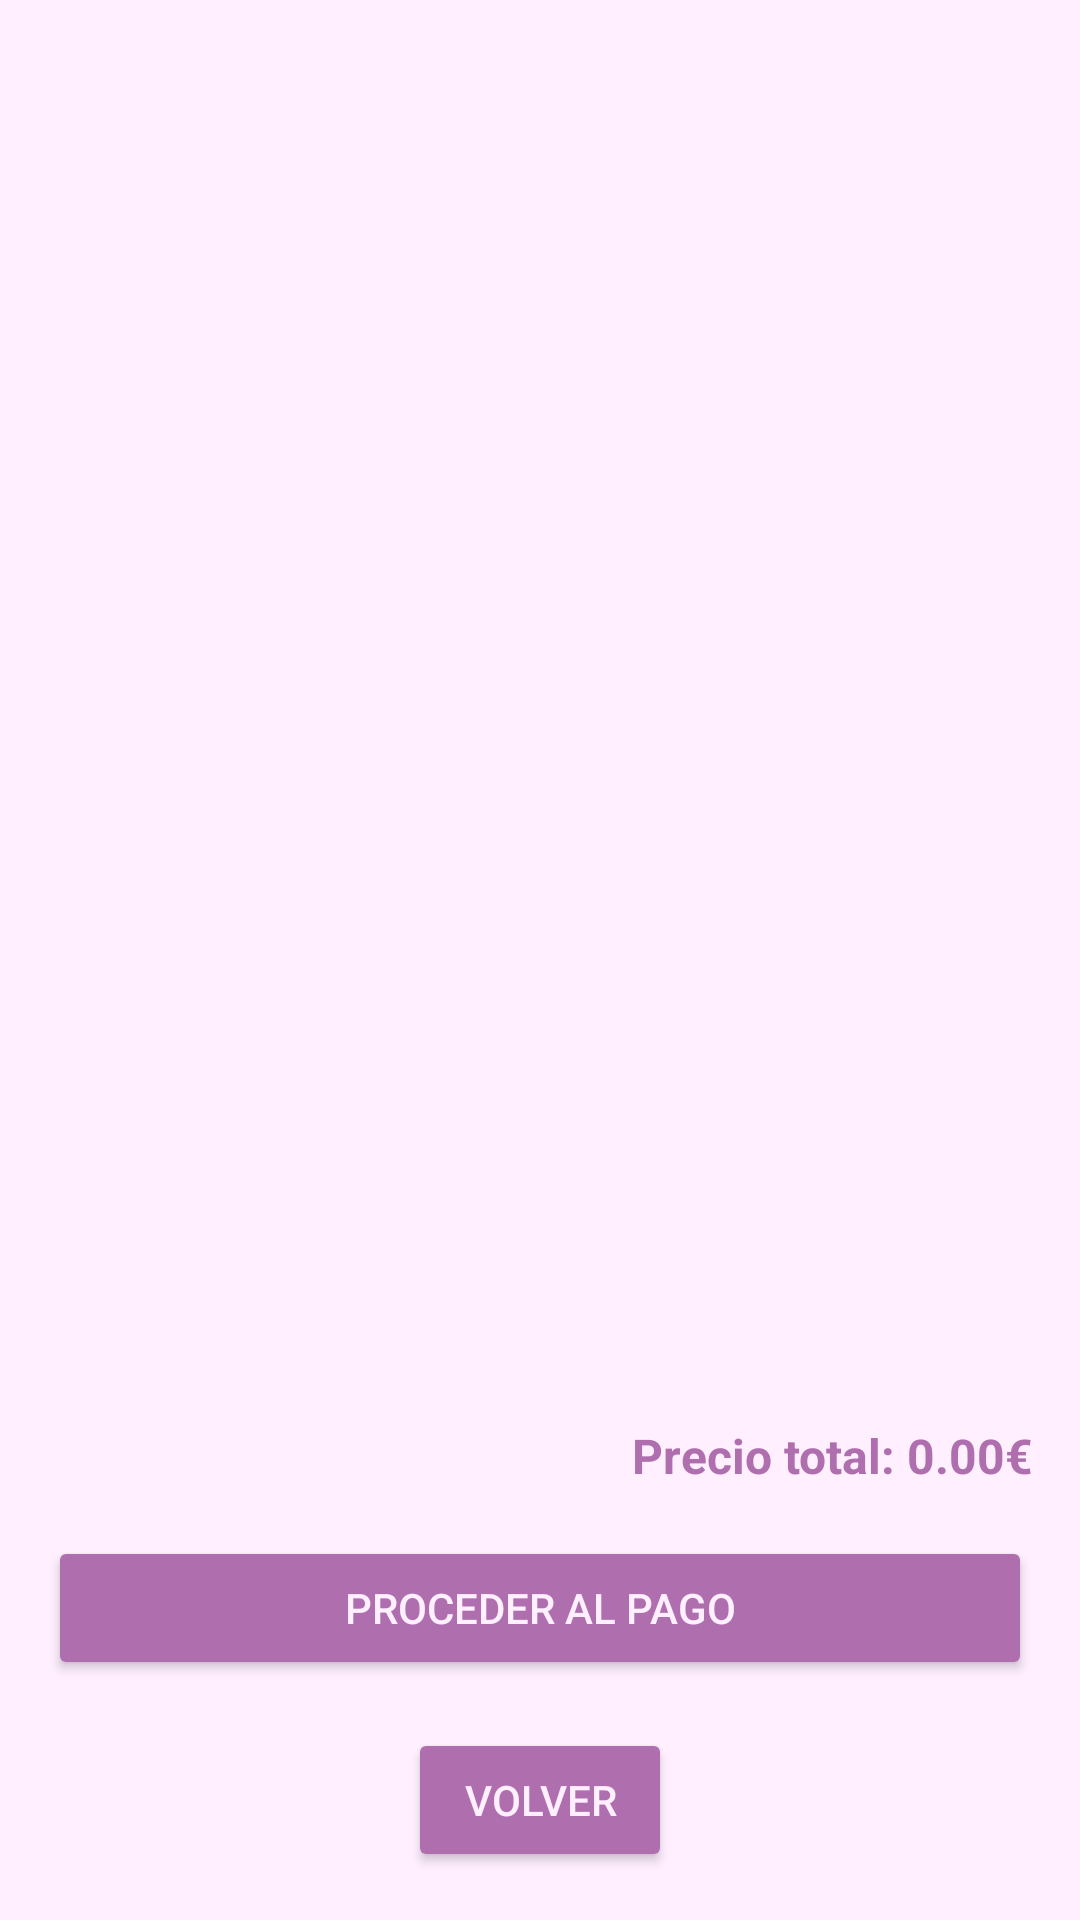

The Android layout XML behind this screen, and the referenced resources:
<!-- AndroidManifest.xml: application theme Theme.Molisnail -->
<!-- res/layout/tienda_activity_cart.xml -->
<androidx.constraintlayout.widget.ConstraintLayout
    xmlns:android="http://schemas.android.com/apk/res/android"
    xmlns:app="http://schemas.android.com/apk/res-auto"
    android:layout_width="match_parent"
    android:layout_height="match_parent"
    android:padding="16dp"
    android:background="@color/light_background_main">

    <androidx.recyclerview.widget.RecyclerView
        android:id="@+id/recycler_view_cart"
        android:layout_width="0dp"
        android:layout_height="0dp"
        app:layout_constraintTop_toTopOf="parent"
        app:layout_constraintBottom_toTopOf="@id/total_price"
        app:layout_constraintStart_toStartOf="parent"
        app:layout_constraintEnd_toEndOf="parent"
        android:clipToPadding="false"
        android:padding="8dp" />

    <TextView
        android:id="@+id/total_price"
        android:layout_width="0dp"
        android:layout_height="wrap_content"
        android:text="Precio total: 0.00€"
        android:textSize="16sp"
        android:textStyle="bold"
        android:textColor="@color/dark_background_main"
        android:gravity="end"
        app:layout_constraintTop_toBottomOf="@id/recycler_view_cart"
        app:layout_constraintBottom_toTopOf="@id/btn_proceed_to_payment"
        app:layout_constraintStart_toStartOf="parent"
        app:layout_constraintEnd_toEndOf="parent"
        android:layout_marginBottom="8dp" />

    <Button
        android:id="@+id/btn_proceed_to_payment"
        android:layout_width="0dp"
        android:layout_height="wrap_content"
        android:layout_marginTop="8dp"
        android:layout_marginBottom="16dp"
        android:text="Proceder al pago"
        android:backgroundTint="@color/dark_background_main"
        android:textColor="@color/light_background_main"
        app:layout_constraintTop_toBottomOf="@id/total_price"
        app:layout_constraintBottom_toTopOf="@id/btnBack"
        app:layout_constraintStart_toStartOf="parent"
        app:layout_constraintEnd_toEndOf="parent" />

    <Button
        android:id="@+id/btnBack"
        android:layout_width="wrap_content"
        android:layout_height="wrap_content"
        android:layout_marginTop="16dp"
        android:text="Volver"
        android:backgroundTint="@color/dark_background_main"
        android:textColor="@color/light_background_main"
        app:layout_constraintBottom_toBottomOf="parent"
        app:layout_constraintStart_toStartOf="parent"
        app:layout_constraintEnd_toEndOf="parent" />

    <FrameLayout
        android:id="@+id/loading_screen"
        android:layout_width="0dp"
        android:layout_height="0dp"
        android:visibility="gone"
        android:background="#80000000"
        app:layout_constraintTop_toTopOf="parent"
        app:layout_constraintBottom_toBottomOf="parent"
        app:layout_constraintStart_toStartOf="parent"
        app:layout_constraintEnd_toEndOf="parent">

        <ProgressBar
            android:layout_width="wrap_content"
            android:layout_height="wrap_content" />
    </FrameLayout>

</androidx.constraintlayout.widget.ConstraintLayout>
<!-- resources referenced by this layout -->
<resources>
  <color name="dark_background_main">#af6faf</color>
  <color name="light_background_main">#ffefff</color>
  <style name="Theme.Molisnail" parent="Base.Theme.Molisnail">
  
      <item name="android:statusBarColor">#535</item>
  
      
      <item name="android:windowLightStatusBar">true</item> 
  
      </style>
  <style name="Base.Theme.Molisnail" parent="Theme.Material3.DayNight.NoActionBar">
          
          
      </style>
</resources>
